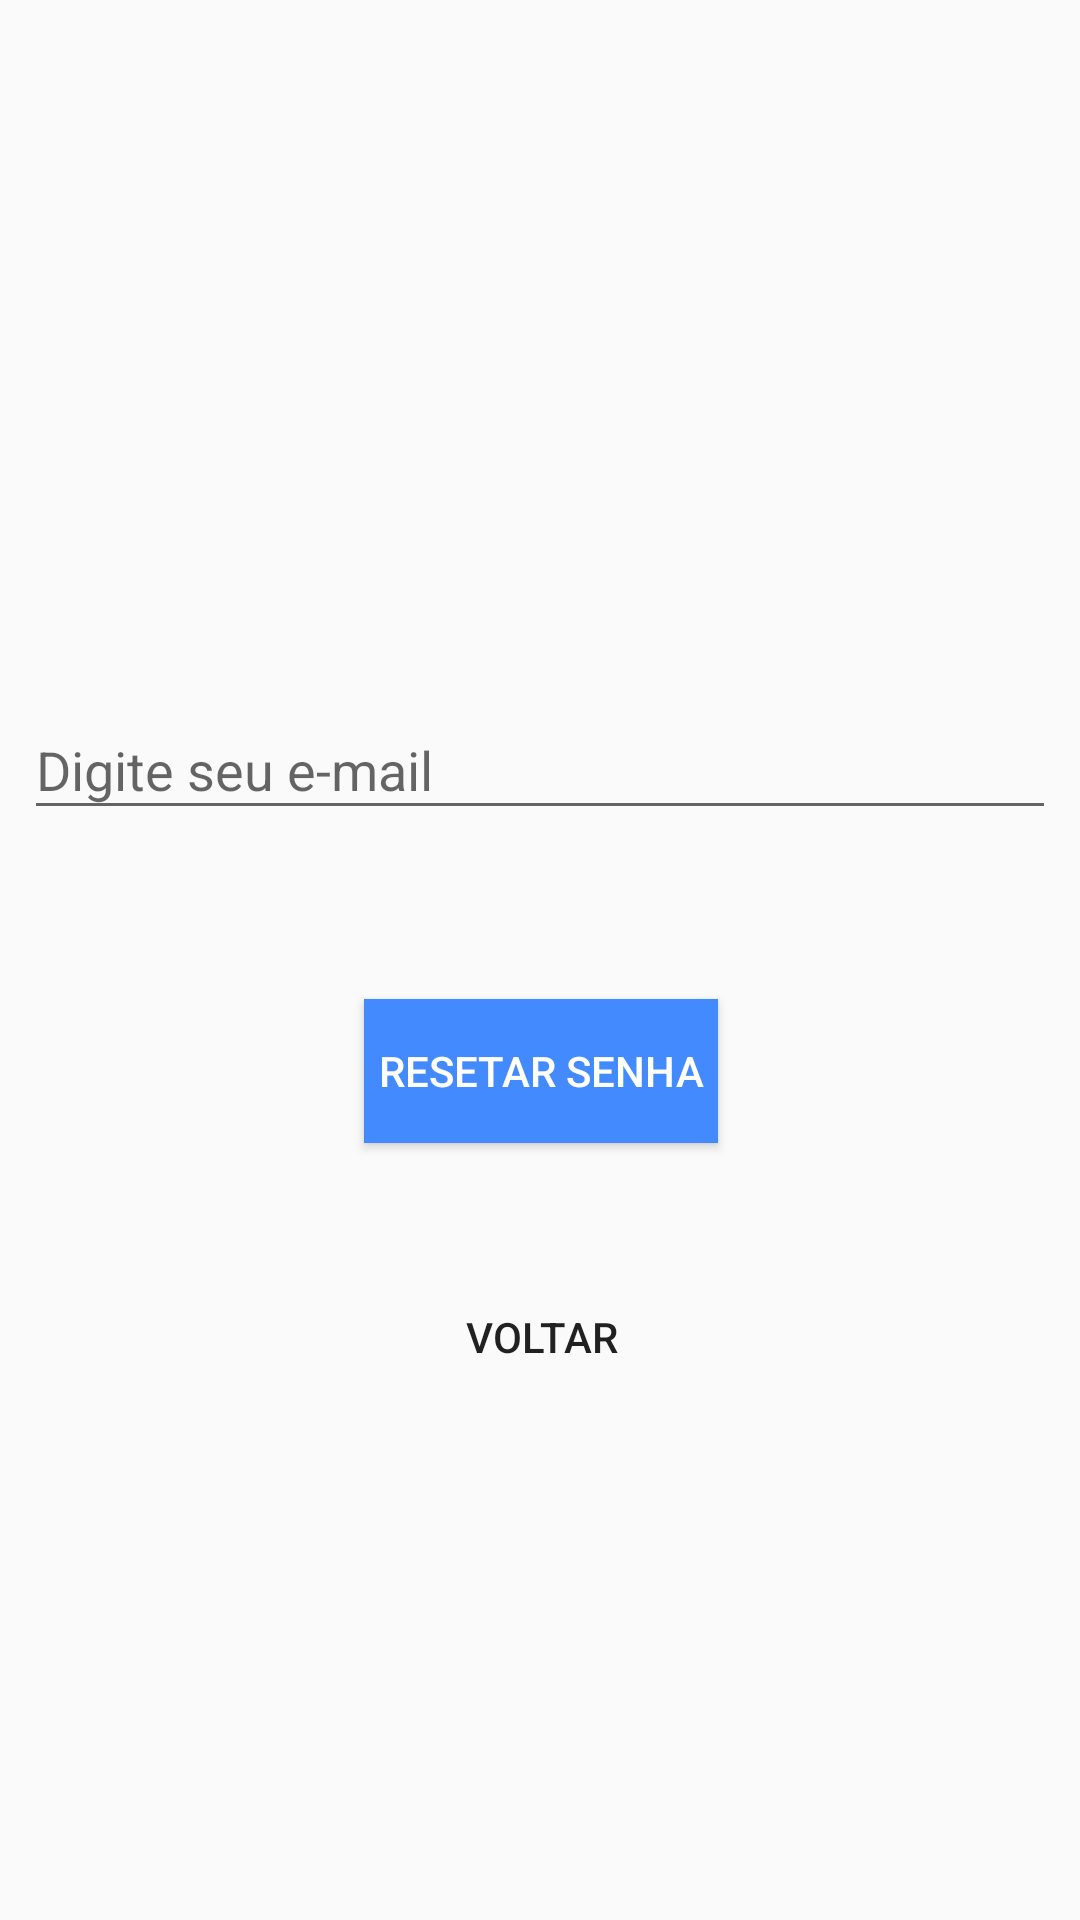

Reconstruct the res/layout file that produces this screen, plus the resources it refers to.
<!-- AndroidManifest.xml: application theme AppTheme -->
<!-- res/layout/activity_reset_senha.xml -->
<?xml version="1.0" encoding="utf-8"?>
<android.support.constraint.ConstraintLayout xmlns:android="http://schemas.android.com/apk/res/android"
    xmlns:app="http://schemas.android.com/apk/res-auto"
    xmlns:tools="http://schemas.android.com/tools"
    android:layout_width="match_parent"
    android:layout_height="match_parent"
    tools:context="br.com.produtividade.ResetSenhaActivity">

    <Button
        android:id="@+id/btnResetarSenha"
        android:layout_width="118dp"
        android:layout_height="48dp"
        android:layout_marginBottom="8dp"
        android:layout_marginLeft="8dp"
        android:layout_marginRight="8dp"
        android:layout_marginTop="8dp"
        android:background="@color/colorAccent"
        android:text="Resetar Senha"
        android:textColor="@color/white"
        android:textColorLink="@color/colorPrimary"
        app:layout_constraintBottom_toBottomOf="parent"
        app:layout_constraintHorizontal_bias="0.502"
        app:layout_constraintLeft_toLeftOf="parent"
        app:layout_constraintRight_toRightOf="parent"
        app:layout_constraintTop_toBottomOf="@+id/textInputLayout"
        app:layout_constraintVertical_bias="0.133" />

    <android.support.design.widget.TextInputLayout
        android:layout_width="344dp"
        android:layout_height="wrap_content"
        android:layout_marginBottom="8dp"
        android:layout_marginLeft="8dp"
        android:layout_marginRight="8dp"
        android:layout_marginTop="8dp"
        app:layout_constraintBottom_toBottomOf="parent"
        app:layout_constraintHorizontal_bias="0.0"
        app:layout_constraintLeft_toLeftOf="parent"
        app:layout_constraintRight_toRightOf="parent"
        app:layout_constraintTop_toTopOf="parent"
        app:layout_constraintVertical_bias="0.385"
        android:id="@+id/textInputLayout">

        <EditText
            android:id="@+id/txtEmailReset"
            android:layout_width="match_parent"
            android:layout_height="wrap_content"
            android:layout_marginBottom="10dp"
            android:layout_marginTop="20dp"
            android:hint="Digite seu e-mail"
            android:inputType="textEmailAddress" />
    </android.support.design.widget.TextInputLayout>

    <Button
        android:id="@+id/btnVoltarLogin"
        style="@style/Widget.AppCompat.Button.Borderless"
        android:layout_width="wrap_content"
        android:layout_height="wrap_content"
        android:layout_marginBottom="8dp"
        android:layout_marginLeft="16dp"
        android:layout_marginRight="8dp"
        android:layout_marginTop="8dp"

        app:layout_constraintBottom_toBottomOf="parent"
        app:layout_constraintHorizontal_bias="0.485"
        app:layout_constraintLeft_toLeftOf="parent"
        app:layout_constraintRight_toRightOf="parent"
        android:text="Voltar"
        app:layout_constraintTop_toBottomOf="@+id/btnResetarSenha"
        app:layout_constraintVertical_bias="0.168" />



    <ProgressBar
        android:id="@+id/progressBarReset"
        android:layout_width="30dp"
        android:layout_height="30dp"
        android:layout_gravity="center|bottom"
        android:layout_marginTop="8dp"
        app:layout_constraintTop_toBottomOf="@+id/btnVoltarLogin"
        app:layout_constraintBottom_toBottomOf="parent"
        android:layout_marginBottom="8dp"
        android:layout_marginLeft="8dp"
        app:layout_constraintLeft_toLeftOf="parent"
        android:layout_marginRight="8dp"
        app:layout_constraintRight_toRightOf="parent"
        android:visibility="gone"/>

</android.support.constraint.ConstraintLayout>
<!-- resources referenced by this layout -->
<resources>
  <color name="colorAccent">#448aff</color>
  <color name="colorPrimary">#9e9e9e</color>
  <color name="white">#ffffff</color>
  <style name="AppTheme" parent="Theme.AppCompat.Light.DarkActionBar">
          
          <item name="colorPrimary">@color/colorPrimary</item>
          <item name="colorPrimaryDark">@color/colorPrimaryDark</item>
          <item name="colorAccent">@color/colorAccent</item>
          <item name="windowActionBar">true</item>
          <item name="windowNoTitle">false</item>
      </style>
  <color name="colorPrimaryDark">#616161</color>
</resources>
